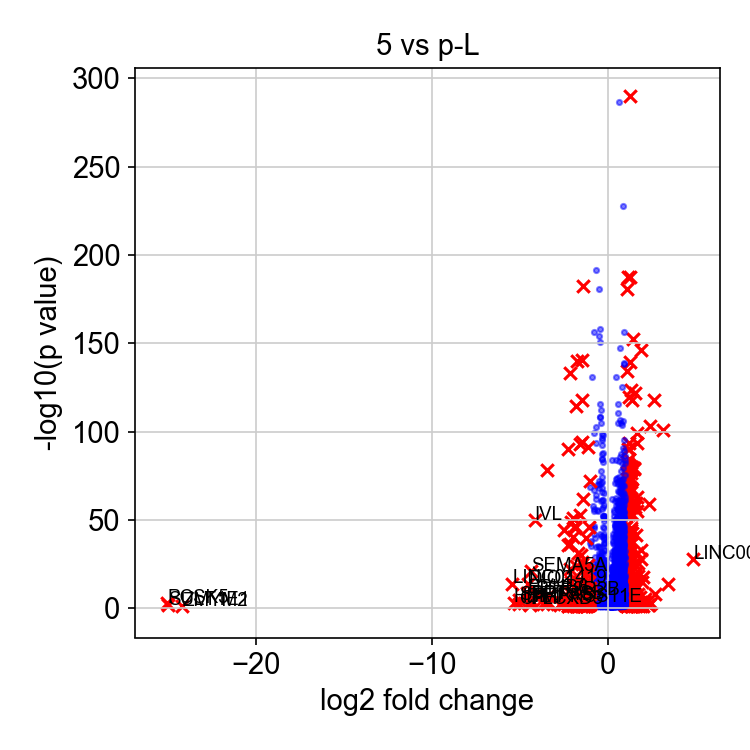

The data file committed next to this chart (first rows):
, genes, logfoldchange, pvals
0, LINC00958, 4.881, 1.9712361283089788e-28
1, SRGN, 3.436, 2.1707630834475333e-14
2, FHL1, 3.153, 1.114486328456329e-101
3, PTGS1, 2.694, 6.01834981205642e-09
4, HLA-G, 2.671, 2.2111124889844702e-118
5, ADTRP, 2.458, 0.000813
6, LY6D, 2.391, 4.2664060719409426e-104
7, NEURL1, 2.384, 9.25085968938993e-60
8, CCBE1, 2.333, 0.01534
9, LINC00176, 2.304, 0.01153
10, ABCG2, 2.161, 2.9692600959004497e-06
11, BAIAP2L2, 2.105, 0.0001568
12, INA, 2.042, 0.04729
13, MMP1, 2.03, 3.063037524323028e-18
14, SMIM10, 1.979, 0.001596
15, HAUS7, 1.937, 1.946527419398617e-15
16, SPANXD, 1.915, 8.497192655377227e-147
17, RAMP1, 1.914, 0.0002264
18, QPCT, 1.906, 0.02929
19, CCNE1, 1.905, 5.3835122432612575e-34
20, PCED1B, 1.885, 1.6635902666354343e-28
21, CD163L1, 1.859, 0.006744
22, MICAL2, 1.853, 5.792514123425394e-07
23, EBI3, 1.813, 0.02199
24, HBM, 1.809, 0.03308
25, ETV5, 1.808, 0.0005092
26, CXCL2, 1.802, 0.001708
27, ETV4, 1.775, 0.02102
28, NGEF, 1.752, 0.01379
29, G0S2, 1.741, 1.9195571582454533e-26
30, MPP1, 1.725, 3.7245232629055167e-19
31, GALR2, 1.718, 0.000663
32, TEX40, 1.711, 9.482530700443578e-09
33, CDC45, 1.701, 1.3739214224725086e-55
34, FOSL1, 1.693, 4.785050554136045e-32
35, RRM2, 1.689, 2.4195687476823966e-94
36, ANKRD1, 1.684, 7.48758759766967e-06
37, CLSPN, 1.681, 1.132357387338176e-63
38, KLK5, 1.659, 1.071786201008836e-99
39, RP11-114H23.2, 1.653, 0.02011
40, LAYN, 1.64, 1.1173087684481783e-24
41, FKBP5, 1.639, 8.627115018491764e-06
42, SLC43A3, 1.634, 2.2983272902264036e-05
43, SERPINE2, 1.634, 2.2728903458417164e-60
44, FLJ36000, 1.627, 0.03605
45, FAM111B, 1.626, 1.8581186648411983e-42
46, BSPRY, 1.616, 2.0164768301456876e-11
47, POLR3G, 1.6, 2.4324079677226797e-07
48, IL32, 1.598, 1.0657642710679682e-06
49, MATK, 1.596, 0.0251
50, HAS2, 1.588, 0.01078
51, EXO1, 1.584, 1.4789673757859285e-14
52, CAMK1, 1.566, 4.986034657407391e-20
53, ARNTL, 1.557, 0.01254
54, PCDH9, 1.553, 0.0001949
55, HPRT1, 1.549, 1.8071097851791407e-122
56, AREG, 1.54, 2.830593275028632e-58
57, SERPINE1, 1.535, 1.3798065380868263e-16
58, ELOVL4, 1.532, 0.03057
59, HLA-DPB1, 1.531, 3.941095872152195e-05
... 4,678 more rows
